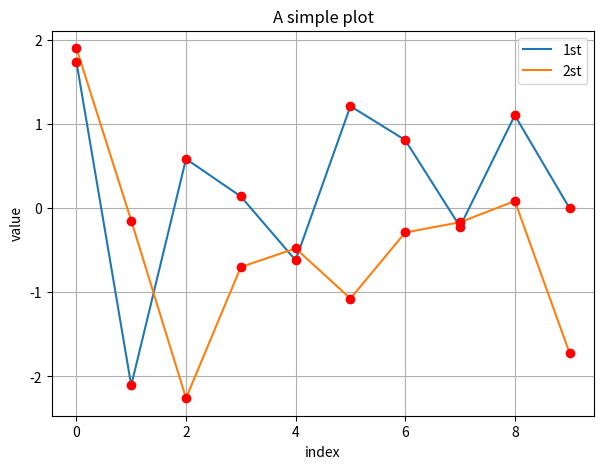

Recreate this plot in Python.
# coding=utf-8
import matplotlib.pyplot as plt
import numpy as np

np.random.seed(2000)
y = np.random.standard_normal((10, 2))
plt.figure(figsize=(7, 5))
plt.plot(y[:, 0], lw=1.5, label='1st')
plt.plot(y[:, 1], lw=1.5, label='2st')
plt.plot(y, 'ro')
plt.grid(True)
plt.legend(loc=0)  # 图例位置自动
plt.axis('tight')
plt.xlabel('index')
plt.ylabel('value')
plt.title('A simple plot')
plt.show()
